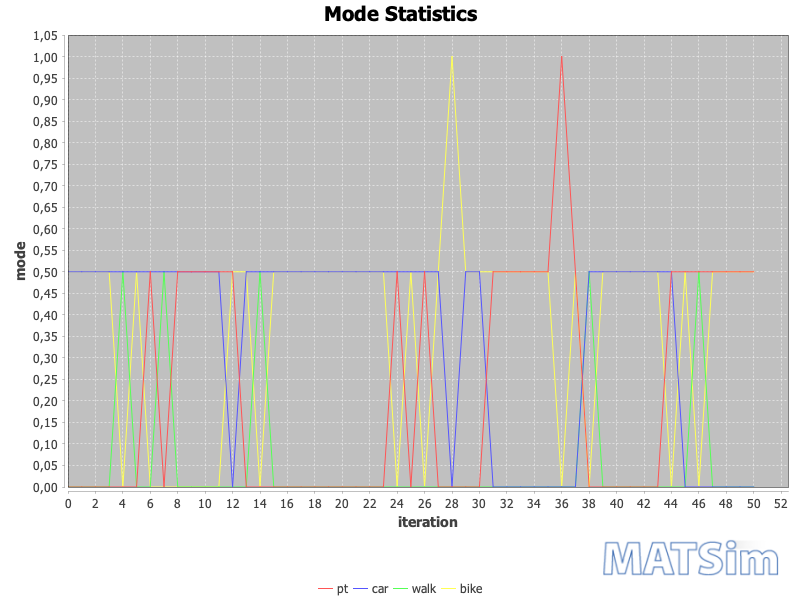

The data file committed next to this chart (first rows):
iteration; bike; car; pt; walk
0; 0.5; 0.5; 0.0; 0.0
1; 0.5; 0.5; 0.0; 0.0
2; 0.5; 0.5; 0.0; 0.0
3; 0.5; 0.5; 0.0; 0.0
4; 0.0; 0.5; 0.0; 0.5
5; 0.5; 0.5; 0.0; 0.0
6; 0.0; 0.5; 0.5; 0.0
7; 0.0; 0.5; 0.0; 0.5
8; 0.0; 0.5; 0.5; 0.0
9; 0.0; 0.5; 0.5; 0.0
10; 0.0; 0.5; 0.5; 0.0
11; 0.0; 0.5; 0.5; 0.0
12; 0.5; 0.0; 0.5; 0.0
13; 0.5; 0.5; 0.0; 0.0
14; 0.0; 0.5; 0.0; 0.5
15; 0.5; 0.5; 0.0; 0.0
16; 0.5; 0.5; 0.0; 0.0
17; 0.5; 0.5; 0.0; 0.0
18; 0.5; 0.5; 0.0; 0.0
19; 0.5; 0.5; 0.0; 0.0
20; 0.5; 0.5; 0.0; 0.0
21; 0.5; 0.5; 0.0; 0.0
22; 0.5; 0.5; 0.0; 0.0
23; 0.5; 0.5; 0.0; 0.0
24; 0.0; 0.5; 0.5; 0.0
25; 0.5; 0.5; 0.0; 0.0
26; 0.0; 0.5; 0.5; 0.0
27; 0.5; 0.5; 0.0; 0.0
28; 1.0; 0.0; 0.0; 0.0
29; 0.5; 0.5; 0.0; 0.0
30; 0.5; 0.5; 0.0; 0.0
31; 0.5; 0.0; 0.5; 0.0
32; 0.5; 0.0; 0.5; 0.0
33; 0.5; 0.0; 0.5; 0.0
34; 0.5; 0.0; 0.5; 0.0
35; 0.5; 0.0; 0.5; 0.0
36; 0.0; 0.0; 1.0; 0.0
37; 0.5; 0.0; 0.5; 0.0
38; 0.0; 0.5; 0.0; 0.5
39; 0.5; 0.5; 0.0; 0.0
40; 0.5; 0.5; 0.0; 0.0
41; 0.5; 0.5; 0.0; 0.0
42; 0.5; 0.5; 0.0; 0.0
43; 0.5; 0.5; 0.0; 0.0
44; 0.0; 0.5; 0.5; 0.0
45; 0.5; 0.0; 0.5; 0.0
46; 0.0; 0.0; 0.5; 0.5
47; 0.5; 0.0; 0.5; 0.0
48; 0.5; 0.0; 0.5; 0.0
49; 0.5; 0.0; 0.5; 0.0
50; 0.5; 0.0; 0.5; 0.0
